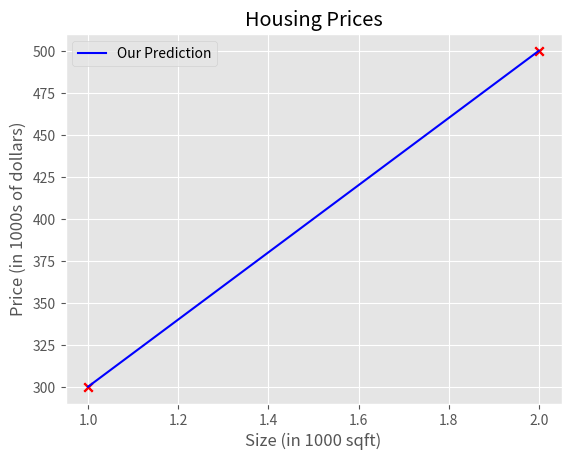

Source code (Python):
import numpy as np
import matplotlib.pyplot as plt
# Use a default matplotlib style to avoid missing file errors
plt.style.use('ggplot')


x_train = np.array([1.0, 2.0])   # features
y_train = np.array([300.0, 500.0]) # target value

print(f"x_train shape: {x_train.shape}")
print(f"y_train shape: {y_train.shape}")

m = x_train.shape[0]
print(f"Number of training examples is: {m}")

plt.scatter(x_train ,y_train ,marker='x',c ='r')
#Set the title
plt.title("Housing Prices")
plt.ylabel("Price (in 1000s of dollars)")
plt.xlabel("Size (in 1000 sqft)")
plt.show()
w = 200
b = 100
# For this train data, w and b have to be 200 and 100
def compute_model_output(x,w,b):
    m = x.shape[0]
    f_wb = np.zeros(m)
    for i in range(m):
        f_wb[i] = w * x[i] + b
    return f_wb
tmp_f_wb = compute_model_output(x_train,w,b)
plt.plot(x_train,tmp_f_wb,c='b',label = 'Our Prediction')
plt.scatter(x_train,y_train,marker='x',c='r')
plt.title("Housing Prices")
plt.ylabel("Price (in 1000s of dollars)")
plt.xlabel("Size (in 1000 sqft)")
plt.legend()
plt.show()
x_i = 1.2
cost_1200sqft = w * x_i + b    
print(f"${cost_1200sqft:.0f} thousand dollars")
